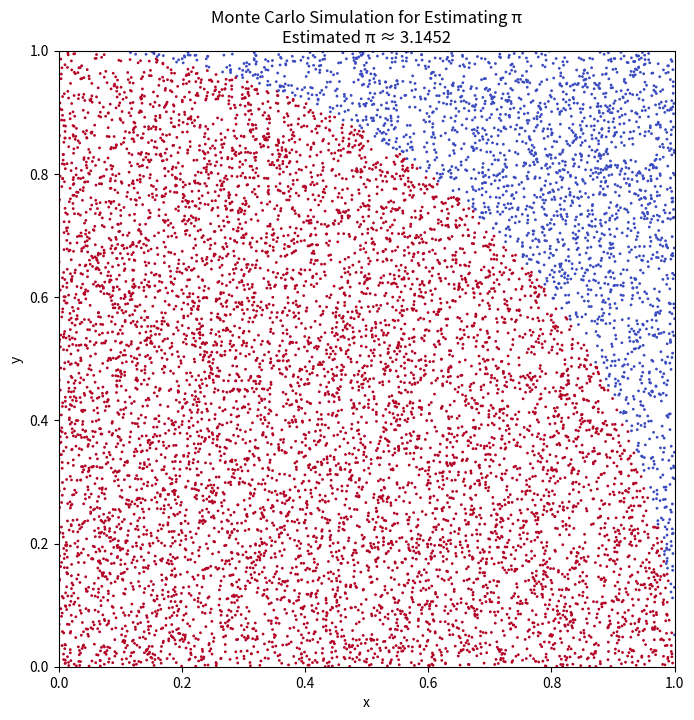

Write the Python code that produced this figure.
import numpy as np
import matplotlib.pyplot as plt

def monte_carlo_pi(num_points: int) -> float:
    # Generate random points
    x_points = np.random.uniform(0, 1, num_points)
    y_points = np.random.uniform(0, 1, num_points)
    
    # Determine which points are inside the unit quarter circle
    inside_circle = x_points**2 + y_points**2 <= 1
    
    # Calculate the ratio
    pi_estimate = 4 * np.sum(inside_circle) / num_points
    
    # Plot the points
    plt.figure(figsize=(8, 8))
    plt.scatter(x_points, y_points, c=inside_circle, cmap='coolwarm', s=1)
    plt.title(f"Monte Carlo Simulation for Estimating π\nEstimated π ≈ {pi_estimate:.4f}")
    plt.xlabel('x')
    plt.ylabel('y')
    plt.xlim(0, 1)
    plt.ylim(0, 1)
    plt.gca().set_aspect('equal', adjustable='box')
    plt.show()
    
    return pi_estimate

# Run the simulation with a specified number of points
pi_estimate = monte_carlo_pi(10000)  # Adjust the number of points for different accuracy levels